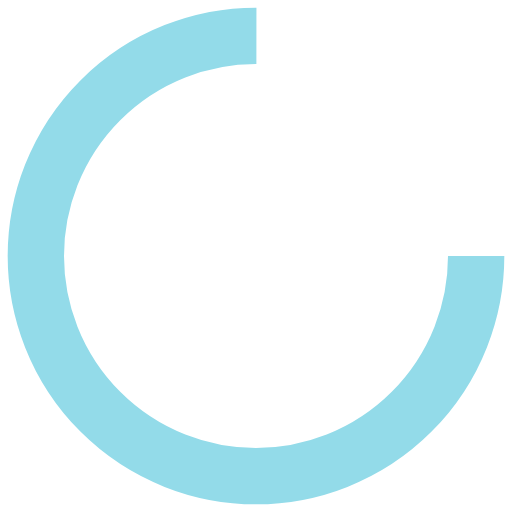
t = 0.00 s
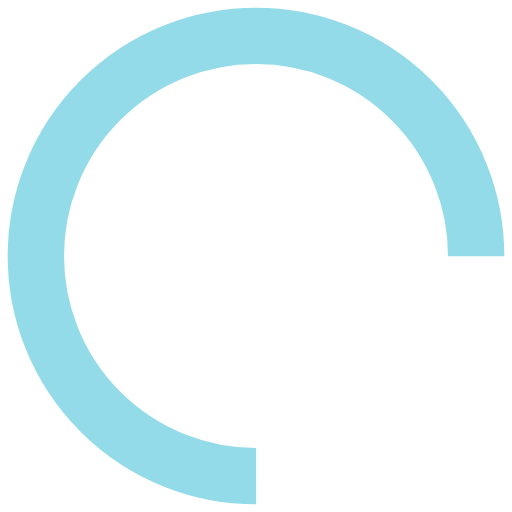
t = 0.51 s
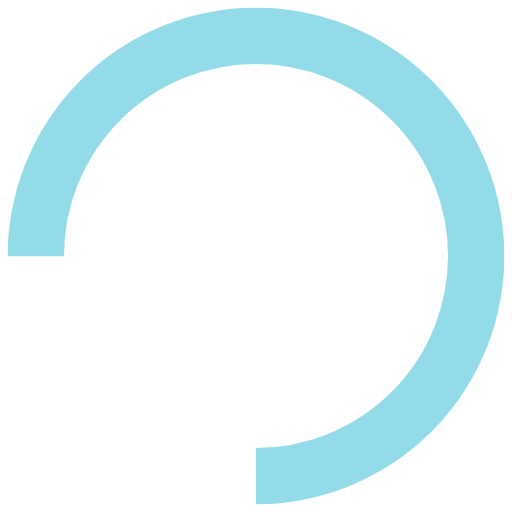
t = 1.02 s
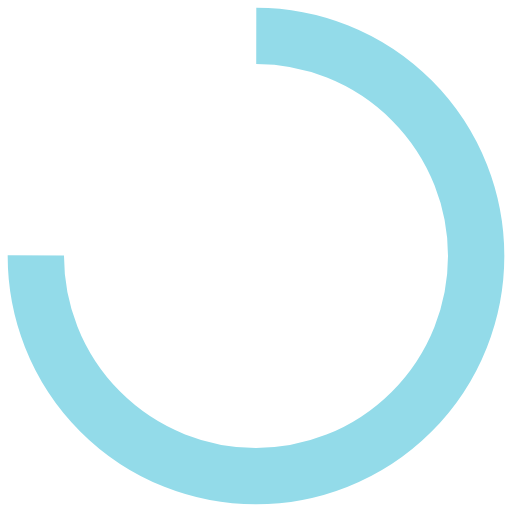
t = 1.53 s

The animated SVG that drew these frames (rendered in a browser with its animation timeline set to each time). Animation: 1 SMIL element (animateTransform=1); one cycle of 2.04 s, repeats indefinitely.

<?xml version="1.0" encoding="utf-8"?>
<svg xmlns="http://www.w3.org/2000/svg" xmlns:xlink="http://www.w3.org/1999/xlink" style="margin: auto; background: none; display: block; shape-rendering: auto;" width="187px" height="187px" viewBox="0 0 100 100" preserveAspectRatio="xMidYMid">
<circle cx="50" cy="50" fill="none" stroke="#93dbe9" stroke-width="11" r="43" stroke-dasharray="202.63272615654165 69.54424205218055">
  <animateTransform attributeName="transform" type="rotate" repeatCount="indefinite" dur="2.0408163265306123s" values="0 50 50;360 50 50" keyTimes="0;1"></animateTransform>
</circle>
<!-- [ldio] generated by https://loading.io/ --></svg>